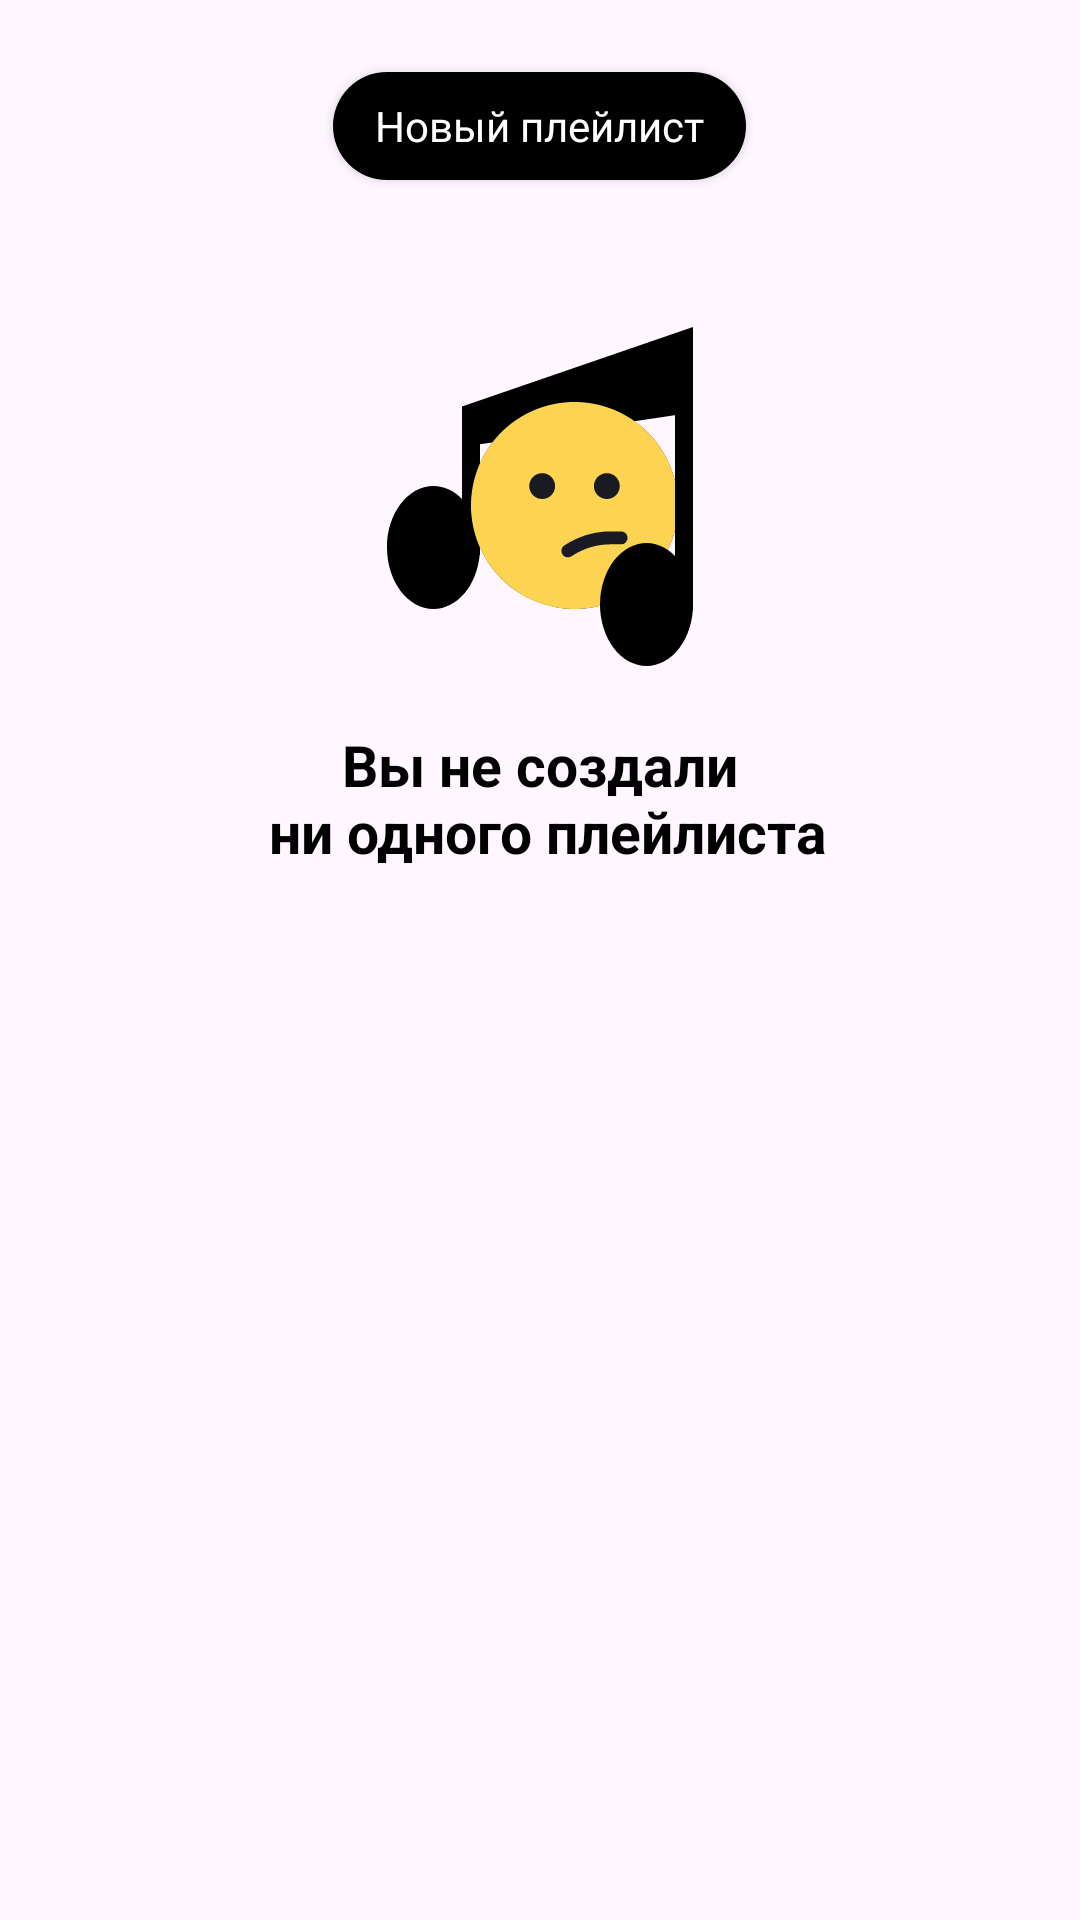

Produce the Android XML layout that renders to this screen, including the resource entries it uses.
<!-- AndroidManifest.xml: application theme Base.Theme.PlaylistMaker.Activity -->
<!-- res/layout/fragment_playlists.xml -->
<?xml version="1.0" encoding="utf-8"?>
<androidx.appcompat.widget.LinearLayoutCompat xmlns:android="http://schemas.android.com/apk/res/android"
    android:layout_height="wrap_content"
    android:layout_width="match_parent"
    xmlns:app="http://schemas.android.com/apk/res-auto"
    android:orientation="vertical">


    <Button
        android:id="@+id/button_new_playlists"
        android:layout_width="wrap_content"
        android:layout_height="wrap_content"
        android:layout_gravity="center"
        android:text="@string/new_playlists"
        android:layout_marginTop="24dp"
        android:textSize="14sp"
        android:paddingHorizontal="@dimen/_14dp"
        android:minHeight="36dp"
        android:textAllCaps="false"
        android:fontFamily="@font/ys_display_regular"
        android:textColor="@color/iconColorWhiteBlack"
        android:background="@drawable/rounded_background_54dp"
        app:backgroundTint="@null"/>

    <androidx.recyclerview.widget.RecyclerView
        android:id="@+id/recyclerView"
        android:paddingTop="@dimen/_8dp"
        android:paddingHorizontal="4dp"
        android:layout_width="match_parent"
        android:layout_height="match_parent"
        android:visibility="gone"/>

    <ProgressBar
        android:id="@+id/progressBar"
        android:layout_width="wrap_content"
        android:layout_height="wrap_content"
        android:layout_gravity="center"
        android:visibility="gone" />

    <TextView
        android:id="@+id/no_tracks"
        android:layout_width="match_parent"
        android:layout_height="wrap_content"
        android:text="@string/you_havent_created_any_playlists"
        android:layout_marginTop="46dp"
        android:drawablePadding="@dimen/_16dp"
        android:textSize="19sp"
        android:textStyle="bold"
        android:textColor="@color/iconColorBlackWhite"
        android:gravity="center_horizontal"
        app:drawableTopCompat="@drawable/no_tracks" />
</androidx.appcompat.widget.LinearLayoutCompat>
<!-- resources referenced by this layout -->
<resources>
  <color name="iconColorBlackWhite">#FF000000</color>
  <color name="iconColorWhiteBlack">#FFFFFFFF</color>
  <dimen name="_14dp">14dp</dimen>
  <dimen name="_16dp">16dp</dimen>
  <dimen name="_8dp">8dp</dimen>
  <!-- drawable no_tracks: vector/xml drawable (drawable, 2309 chars, omitted) -->
  <!-- drawable rounded_background_54dp (drawable) -->
  <?xml version="1.0" encoding="utf-8"?>
  <shape xmlns:android="http://schemas.android.com/apk/res/android"
      android:shape="rectangle">
      <corners android:radius="54dp" />
      <solid android:color="@color/iconColorBlackWhite" />
  </shape>
  <string name="new_playlists" translatable="false">Новый плейлист</string>
  <string name="you_havent_created_any_playlists" translatable="false">Вы не создали\n ни одного плейлиста</string>
  <style name="Base.Theme.PlaylistMaker.Activity" parent="Base.Theme.PlaylistMaker.WhiteAndBlack">
          <item name="android:statusBarColor">@color/white</item>
      </style>
  <style name="Base.Theme.PlaylistMaker.WhiteAndBlack" parent="Theme.Material3.DayNight.NoActionBar">
          <item name="android:textColor">@color/black</item>
      </style>
  <color name="white">#FFFFFFFF</color>
  <color name="black">#1A1B22</color>
</resources>
